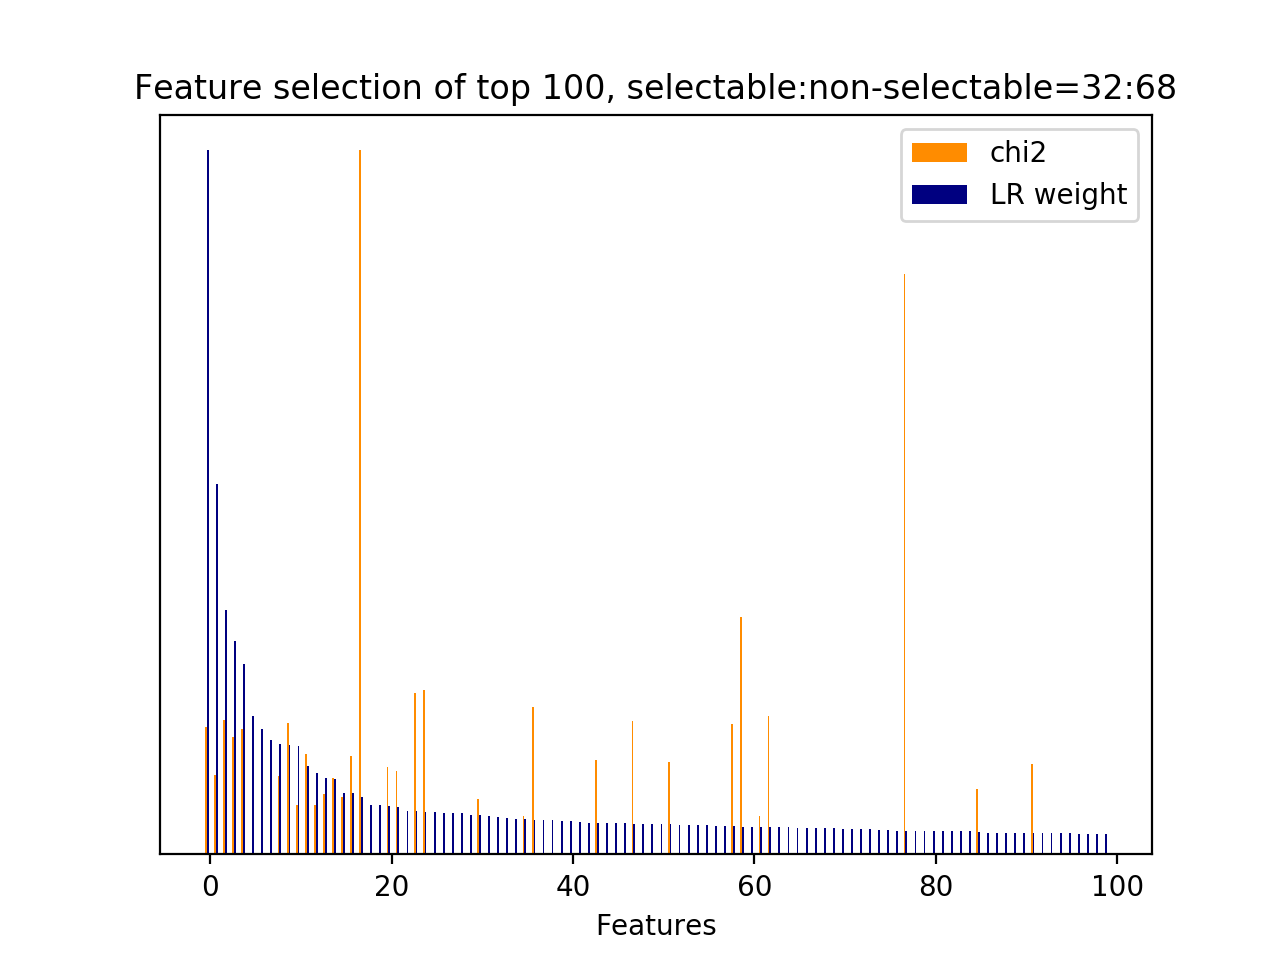

The data file committed next to this chart (first rows):
id, name, prefix, chi2, chi2_rank, clf_weight, clf_weight_rank
30, 3, b'3-time_feature__end_of_session', 272.2, 35, 1, 0
4676, 5, b'5-phrase_feature__noun_phrases__next_s…, 169.3, 78, 0.5266, 1
19293, 7, b'7-syntactic_feature__obj_word__next_sy…, 285.7, 31, 0.3466, 2
8699, 5, b'5-phrase_feature__noun_phrases__next_s…, 251.2, 42, 0.3037, 3
20347, 7, b'7-syntactic_feature__root_word__next_s…, 267.7, 37, 0.2701, 4
17945, 7, b'7-syntactic_feature__next_root_words_o…, 0.0000, 386, 0.1959, 5
65, 5, b'5-phrase_feature__next_noun_phrases__j…, 0.0000, 393, 0.1779, 6
22684, 10.1, b'10.1-d2v_feature.current_user_utteranc…, 0.0000, 352, 0.1632, 7
20364, 7, b'7-syntactic_feature__root_word__next_s…, 168.1, 80, 0.1565, 8
7021, 5, b'5-phrase_feature__noun_phrases__next_s…, 279.5, 33, 0.1556, 9
20005, 7, b'7-syntactic_feature__root_word__curren…, 106.3, 100, 0.1534, 10
7918, 5, b'5-phrase_feature__noun_phrases__next_s…, 214.5, 64, 0.1252, 11
9717, 5, b'5-phrase_feature__noun_phrases__next_s…, 105.3, 101, 0.1150, 12
8683, 5, b'5-phrase_feature__noun_phrases__next_s…, 129.9, 90, 0.1080, 13
8936, 5, b'5-phrase_feature__noun_phrases__next_s…, 162.9, 81, 0.1067, 14
21216, 7, b'7-syntactic_feature__root_word__next_s…, 121.4, 92, 0.0875, 15
20218, 7, b'7-syntactic_feature__root_word__curren…, 209.9, 67, 0.0871, 16
10129, 5, b'5-phrase_feature__noun_phrases__next_s…, 1502, 0, 0.0820, 17
22919, 10.1, b'10.1-d2v_feature.next_system_utterance…, 0.0000, 314, 0.0700, 18
22880, 10.1, b'10.1-d2v_feature.current_user_utteranc…, 0.0000, 156, 0.0699, 19
8676, 5, b'5-phrase_feature__noun_phrases__next_s…, 185.9, 73, 0.0692, 20
7617, 5, b'5-phrase_feature__noun_phrases__next_s…, 178, 75, 0.0680, 21
17944, 7, b'7-syntactic_feature__next_obj_words_ov…, 0.0000, 387, 0.0619, 22
20714, 7, b'7-syntactic_feature__root_word__next_s…, 344.5, 20, 0.0615, 23
11734, 5, b'5-phrase_feature__noun_phrases__next_s…, 351.7, 18, 0.0603, 24
22753, 10.1, b'10.1-d2v_feature.current_user_utteranc…, 0.0000, 431, 0.0596, 25
23177, 10.1, b'10.1-d2v_feature.next_system_utterance…, 0.0000, 976, 0.0592, 26
22848, 10.1, b'10.1-d2v_feature.current_user_utteranc…, 0.0000, 138, 0.0589, 27
22979, 10.1, b'10.1-d2v_feature.next_system_utterance…, 0.0000, 254, 0.0582, 28
22959, 10.1, b'10.1-d2v_feature.next_system_utterance…, 0.0000, 251, 0.0557, 29
7, 2.1, b'2.1-user_action_words.current_user_utt…, 117.9, 94, 0.0553, 30
23254, 10.1, b'10.1-d2v_feature.next_user_utterance__…, 0.0000, 608, 0.0549, 31
22826, 10.1, b'10.1-d2v_feature.current_user_utteranc…, 0.0000, 210, 0.0538, 32
63, 5, b'5-phrase_feature__next_noun_phrases__#…, 0.0000, 395, 0.0522, 33
22618, 10.1, b'10.1-d2v_feature.current_user_utteranc…, 0.0000, 418, 0.0508, 34
8632, 5, b'5-phrase_feature__noun_phrases__next_s…, 81.78, 125, 0.0500, 35
21829, 7, b'7-syntactic_feature__root_word__next_u…, 315.2, 23, 0.0490, 36
23185, 10.1, b'10.1-d2v_feature.next_system_utterance…, 0.0000, 937, 0.0488, 37
22615, 10.1, b'10.1-d2v_feature.current_user_utteranc…, 0.0000, 411, 0.0486, 38
22975, 10.1, b'10.1-d2v_feature.next_system_utterance…, 0.0000, 258, 0.0481, 39
22965, 10.1, b'10.1-d2v_feature.next_system_utterance…, 0.0000, 268, 0.0470, 40
23068, 10.1, b'10.1-d2v_feature.next_system_utterance…, 0.0000, 794, 0.0467, 41
23104, 10.1, b'10.1-d2v_feature.next_system_utterance…, 0.0000, 823, 0.0451, 42
21447, 7, b'7-syntactic_feature__root_word__next_s…, 201.7, 69, 0.0451, 43
22915, 10.1, b'10.1-d2v_feature.next_system_utterance…, 0.0000, 318, 0.0447, 44
23219, 10.1, b'10.1-d2v_feature.next_user_utterance__…, 0.0000, 968, 0.0447, 45
23080, 10.1, b'10.1-d2v_feature.next_system_utterance…, 0.0000, 814, 0.0446, 46
36, 1, b'1-utterance_length.next_user_utterance…, 285.2, 32, 0.0436, 47
22922, 10.1, b'10.1-d2v_feature.next_system_utterance…, 0.0000, 301, 0.0434, 48
23238, 10.1, b'10.1-d2v_feature.next_user_utterance__…, 0.0000, 949, 0.0433, 49
23086, 10.1, b'10.1-d2v_feature.next_system_utterance…, 0.0000, 841, 0.0430, 50
16184, 6, b'6-entity_feature__entity__next_system_…, 197.4, 71, 0.0426, 51
22673, 10.1, b'10.1-d2v_feature.current_user_utteranc…, 0.0000, 363, 0.0424, 52
23441, 10.1, b'10.1-d2v_feature.next_user_utterance__…, 0.0000, 682, 0.0424, 53
22918, 10.1, b'10.1-d2v_feature.next_system_utterance…, 0.0000, 315, 0.0424, 54
23379, 10.1, b'10.1-d2v_feature.next_user_utterance__…, 0.0000, 744, 0.0414, 55
22671, 10.1, b'10.1-d2v_feature.current_user_utteranc…, 0.0000, 365, 0.0408, 56
22858, 10.1, b'10.1-d2v_feature.current_user_utteranc…, 0.0000, 150, 0.0403, 57
20780, 7, b'7-syntactic_feature__root_word__next_s…, 279.1, 34, 0.0399, 58
22451, 7, b'7-syntactic_feature__subj_word__next_s…, 506.4, 11, 0.0396, 59
... 981 more rows
